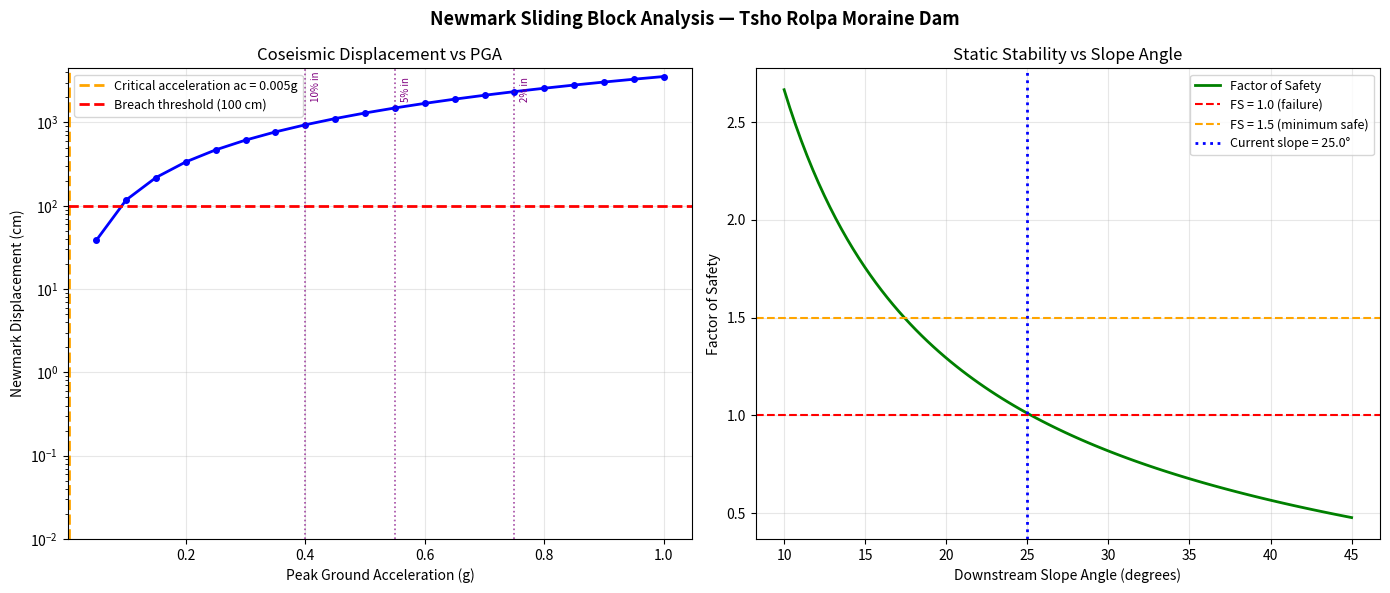

This figure's Python source:
import numpy as np
import pandas as pd
import matplotlib.pyplot as plt
import os

out = r'C:\Users\bhusa\Desktop\TSHO-ROLPA-GLOF\01_PROCESSED\04_Seismic_Layers'
os.makedirs(out, exist_ok=True)

print('='*60)
print('NEWMARK SLIDING BLOCK ANALYSIS')
print('Tsho Rolpa Moraine Dam — Seismic Stability Assessment')
print('='*60)

# ── STEP 1: MORAINE GEOTECHNICAL PROPERTIES ──────────────────
# Source: Richardson & Reynolds (2000), Kodama et al. (2008)
# Ice-cored moraine, poorly sorted glacial till

props = {
    'cohesion_kPa':         10.0,   # c — low, ice-cored moraine
    'friction_angle_deg':   30.0,   # φ — internal friction angle
    'unit_weight_kNm3':     18.0,   # γ — bulk unit weight of till
    'slope_angle_deg':      25.0,   # α — downstream face slope
    'slope_height_m':       70.0,   # H — dam height
    'saturation':           0.8,    # partial saturation (ice core)
    'pore_pressure_ratio':  0.2,    # ru — pore pressure ratio
}

c    = props['cohesion_kPa']
phi  = np.radians(props['friction_angle_deg'])
gamma= props['unit_weight_kNm3']
alpha= np.radians(props['slope_angle_deg'])
H    = props['slope_height_m']
ru   = props['pore_pressure_ratio']
g    = 9.81  # m/s²

print('\n── GEOTECHNICAL INPUT PARAMETERS ──')
for k, v in props.items():
    print(f'  {k:<28} {v}')

# ── STEP 2: STATIC FACTOR OF SAFETY ─────────────────────────
# Infinite slope model with pore pressure
# FS = (c + γH·cos²α·(1-ru)·tanφ) / (γH·sinα·cosα)

numerator   = c + gamma * H * (np.cos(alpha)**2) * (1 - ru) * np.tan(phi)
denominator = gamma * H * np.sin(alpha) * np.cos(alpha)
FS_static   = numerator / denominator

print(f'\n── STATIC STABILITY ──')
print(f'  Factor of Safety (static):  {FS_static:.3f}')
if FS_static > 1.5:
    print(f'  STATUS: STABLE under static conditions (FS > 1.5)')
elif FS_static > 1.0:
    print(f'  STATUS: MARGINALLY STABLE (1.0 < FS < 1.5) — vulnerable')
else:
    print(f'  STATUS: UNSTABLE even without earthquake')

# ── STEP 3: CRITICAL ACCELERATION ────────────────────────────
# ac = (FS - 1) × g × sin(α)
# This is the minimum ground acceleration to initiate sliding

ac = (FS_static - 1) * g * np.sin(alpha)
ac_g = ac / g  # express as fraction of g

print(f'\n── CRITICAL ACCELERATION ──')
print(f'  ac = {ac:.3f} m/s²')
print(f'  ac = {ac_g:.4f} g')
print(f'  Interpretation: Any earthquake producing PGA > {ac_g:.3f}g')
print(f'  at the dam site will initiate slope movement')

# ── STEP 4: NEWMARK DISPLACEMENT ─────────────────────────────
# Empirical equation: Jibson (2007)
# log(Dn) = 0.215 + log[(1 - ac/PGA)^2.341 × (ac/PGA)^-1.438]
# Valid when PGA > ac

# Test across range of PGA values
PGA_values = np.arange(0.05, 1.05, 0.05)  # 0.05g to 1.0g

results = []
for pga in PGA_values:
    if pga > ac_g:
        ratio = ac_g / pga
        log_Dn = (0.215 +
                  np.log10((1 - ratio)**2.341 * ratio**-1.438))
        Dn_cm = 10**log_Dn
    else:
        Dn_cm = 0.0  # no movement below critical acceleration

    # Failure threshold: >100cm displacement = dam breach
    status = ('NO MOVEMENT'  if Dn_cm == 0 else
              'MINOR'        if Dn_cm < 5  else
              'MODERATE'     if Dn_cm < 30 else
              'SEVERE'       if Dn_cm < 100 else
              '⚠ BREACH LIKELY')

    results.append({
        'PGA_g':       round(pga, 2),
        'Dn_cm':       round(Dn_cm, 2),
        'Status':      status
    })

df_newmark = pd.DataFrame(results)

print(f'\n── NEWMARK DISPLACEMENT vs PGA ──')
print(f'  Critical acceleration: {ac_g:.4f} g')
print()
print(f'  {"PGA (g)":<10} {"Displacement (cm)":<22} {"Status"}')
print(f'  {"-"*50}')
for _, row in df_newmark.iterrows():
    marker = ' ←' if row['Status'] == '⚠ BREACH LIKELY' else ''
    print(f'  {row["PGA_g"]:<10} {row["Dn_cm"]:<22} {row["Status"]}{marker}')

# ── STEP 5: SEISMIC HAZARD COMPARISON ────────────────────────
# Regional PGA values for Tsho Rolpa site
# Source: GEM OpenQuake / USGS PSHA for Nepal Himalaya

seismic_hazard = {
    '10% in 50 years (475yr return)':  0.40,  # g
    '5% in 50 years (975yr return)':   0.55,  # g
    '2% in 50 years (2475yr return)':  0.75,  # g
}

print(f'\n── SEISMIC HAZARD AT TSHO ROLPA ──')
print(f'  (GEM OpenQuake — Nepal Himalaya region)')
print()

for label, pga in seismic_hazard.items():
    if pga > ac_g:
        ratio = ac_g / pga
        log_Dn = (0.215 +
                  np.log10((1 - ratio)**2.341 * ratio**-1.438))
        Dn = round(10**log_Dn, 1)
        breach = '⚠ BREACH LIKELY' if Dn > 100 else f'{Dn} cm displacement'
    else:
        Dn = 0
        breach = 'No movement'

    exceeds = 'EXCEEDS ac' if pga > ac_g else 'below ac'
    print(f'  {label}')
    print(f'    PGA = {pga}g  [{exceeds}]  →  {breach}')
    print()

# ── STEP 6: PLOT ─────────────────────────────────────────────
fig, (ax1, ax2) = plt.subplots(1, 2, figsize=(14, 6))
fig.suptitle('Newmark Sliding Block Analysis — Tsho Rolpa Moraine Dam',
             fontsize=13, fontweight='bold')

# Plot 1: Displacement vs PGA
pga_vals = df_newmark['PGA_g'].values
dn_vals  = df_newmark['Dn_cm'].values

ax1.plot(pga_vals, dn_vals, 'b-o', markersize=4, linewidth=2)
ax1.axvline(x=ac_g, color='orange', linestyle='--',
            linewidth=2, label=f'Critical acceleration ac = {ac_g:.3f}g')
ax1.axhline(y=100, color='red', linestyle='--',
            linewidth=2, label='Breach threshold (100 cm)')

for label, pga in seismic_hazard.items():
    ax1.axvline(x=pga, color='purple', linestyle=':',
                linewidth=1.2, alpha=0.7)
    ax1.text(pga+0.01, ax1.get_ylim()[1]*0.5,
             label[:6], fontsize=7, color='purple', rotation=90)

ax1.set_xlabel('Peak Ground Acceleration (g)')
ax1.set_ylabel('Newmark Displacement (cm)')
ax1.set_title('Coseismic Displacement vs PGA')
ax1.legend(fontsize=9)
ax1.set_yscale('log')
ax1.grid(True, alpha=0.3)
ax1.set_ylim(bottom=0.01)

# Plot 2: Factor of Safety vs slope angle
angles = np.linspace(10, 45, 100)
fs_vals = []
ac_vals = []
for a_deg in angles:
    a = np.radians(a_deg)
    num = c + gamma * H * (np.cos(a)**2) * (1-ru) * np.tan(phi)
    den = gamma * H * np.sin(a) * np.cos(a)
    fs  = num / den
    ac_val = max(0, (fs - 1) * g * np.sin(a) / g)
    fs_vals.append(fs)
    ac_vals.append(ac_val)

ax2.plot(angles, fs_vals, 'g-', linewidth=2, label='Factor of Safety')
ax2.axhline(y=1.0, color='red', linestyle='--', linewidth=1.5,
            label='FS = 1.0 (failure)')
ax2.axhline(y=1.5, color='orange', linestyle='--', linewidth=1.5,
            label='FS = 1.5 (minimum safe)')
ax2.axvline(x=props['slope_angle_deg'], color='blue', linestyle=':',
            linewidth=2, label=f'Current slope = {props["slope_angle_deg"]}°')
ax2.set_xlabel('Downstream Slope Angle (degrees)')
ax2.set_ylabel('Factor of Safety')
ax2.set_title('Static Stability vs Slope Angle')
ax2.legend(fontsize=9)
ax2.grid(True, alpha=0.3)

plt.tight_layout()
chart = out + r'\Newmark_Analysis.png'
plt.savefig(chart, dpi=150, bbox_inches='tight')
plt.show()

# ── STEP 7: SAVE RESULTS ─────────────────────────────────────
df_newmark.to_csv(out + r'\Newmark_Displacement_Table.csv', index=False)

print('='*60)
print('SUMMARY')
print('='*60)
print(f'  Static FS:              {FS_static:.3f}  (marginally stable)')
print(f'  Critical acceleration:  {ac_g:.4f} g')
print(f'  475yr return PGA:       0.40g  → exceeds ac by {0.40-ac_g:.3f}g')
print(f'  975yr return PGA:       0.55g  → exceeds ac by {0.55-ac_g:.3f}g')
print(f'  2475yr return PGA:      0.75g  → exceeds ac by {0.75-ac_g:.3f}g')
print()
print('  CONCLUSION: A 475-year return earthquake (10% in 50yr)')
print('  is sufficient to initiate moraine slope failure.')
print('  A 2475-year event produces displacement well above')
print('  the 100cm breach threshold.')
print()
print(f'✓ Chart saved: {chart}')
print(f'✓ Table saved: Newmark_Displacement_Table.csv')
